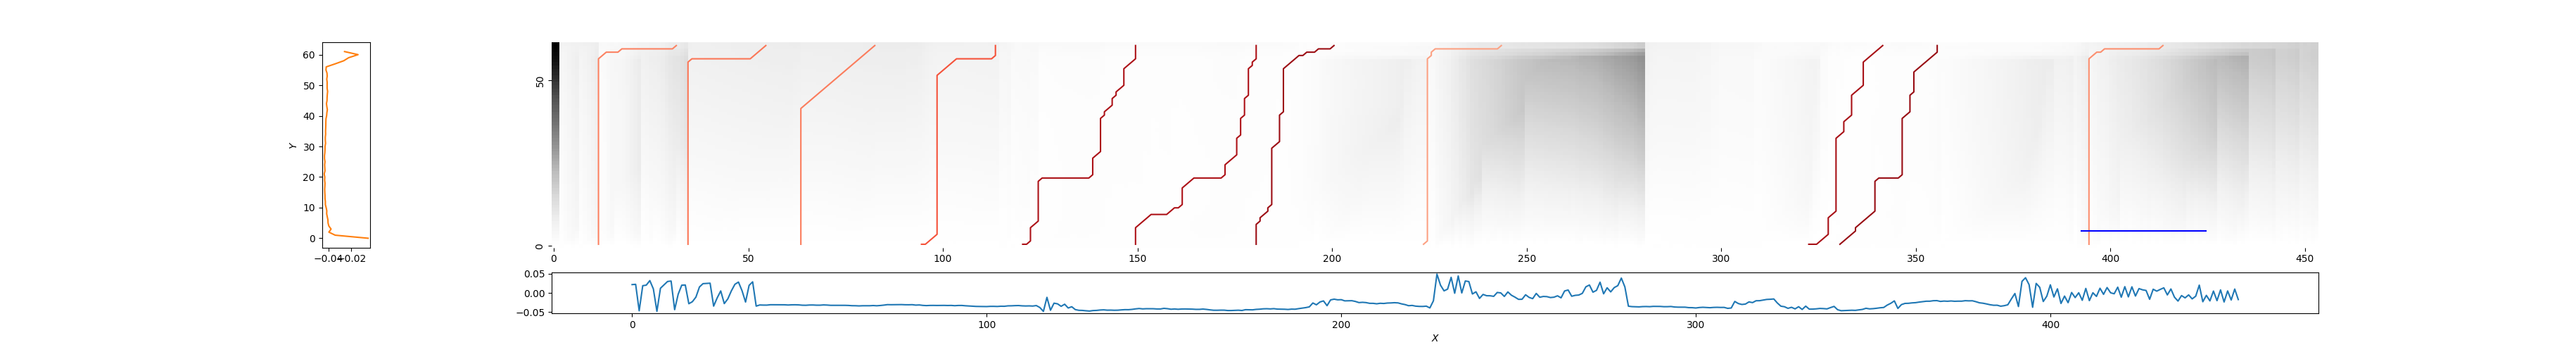

The file beside this chart, header and first rows:
11, 32, 0.577647533055633
35, 55, 0.538
63, 83, 0.5551
94, 114, 0.4346
120, 150, 0.1505
150, 181, 0.1528
181, 201, 0.1069
224, 244, 0.67
322, 342, 0.1362
331, 356, 0.1007
394, 414, 0.6165
